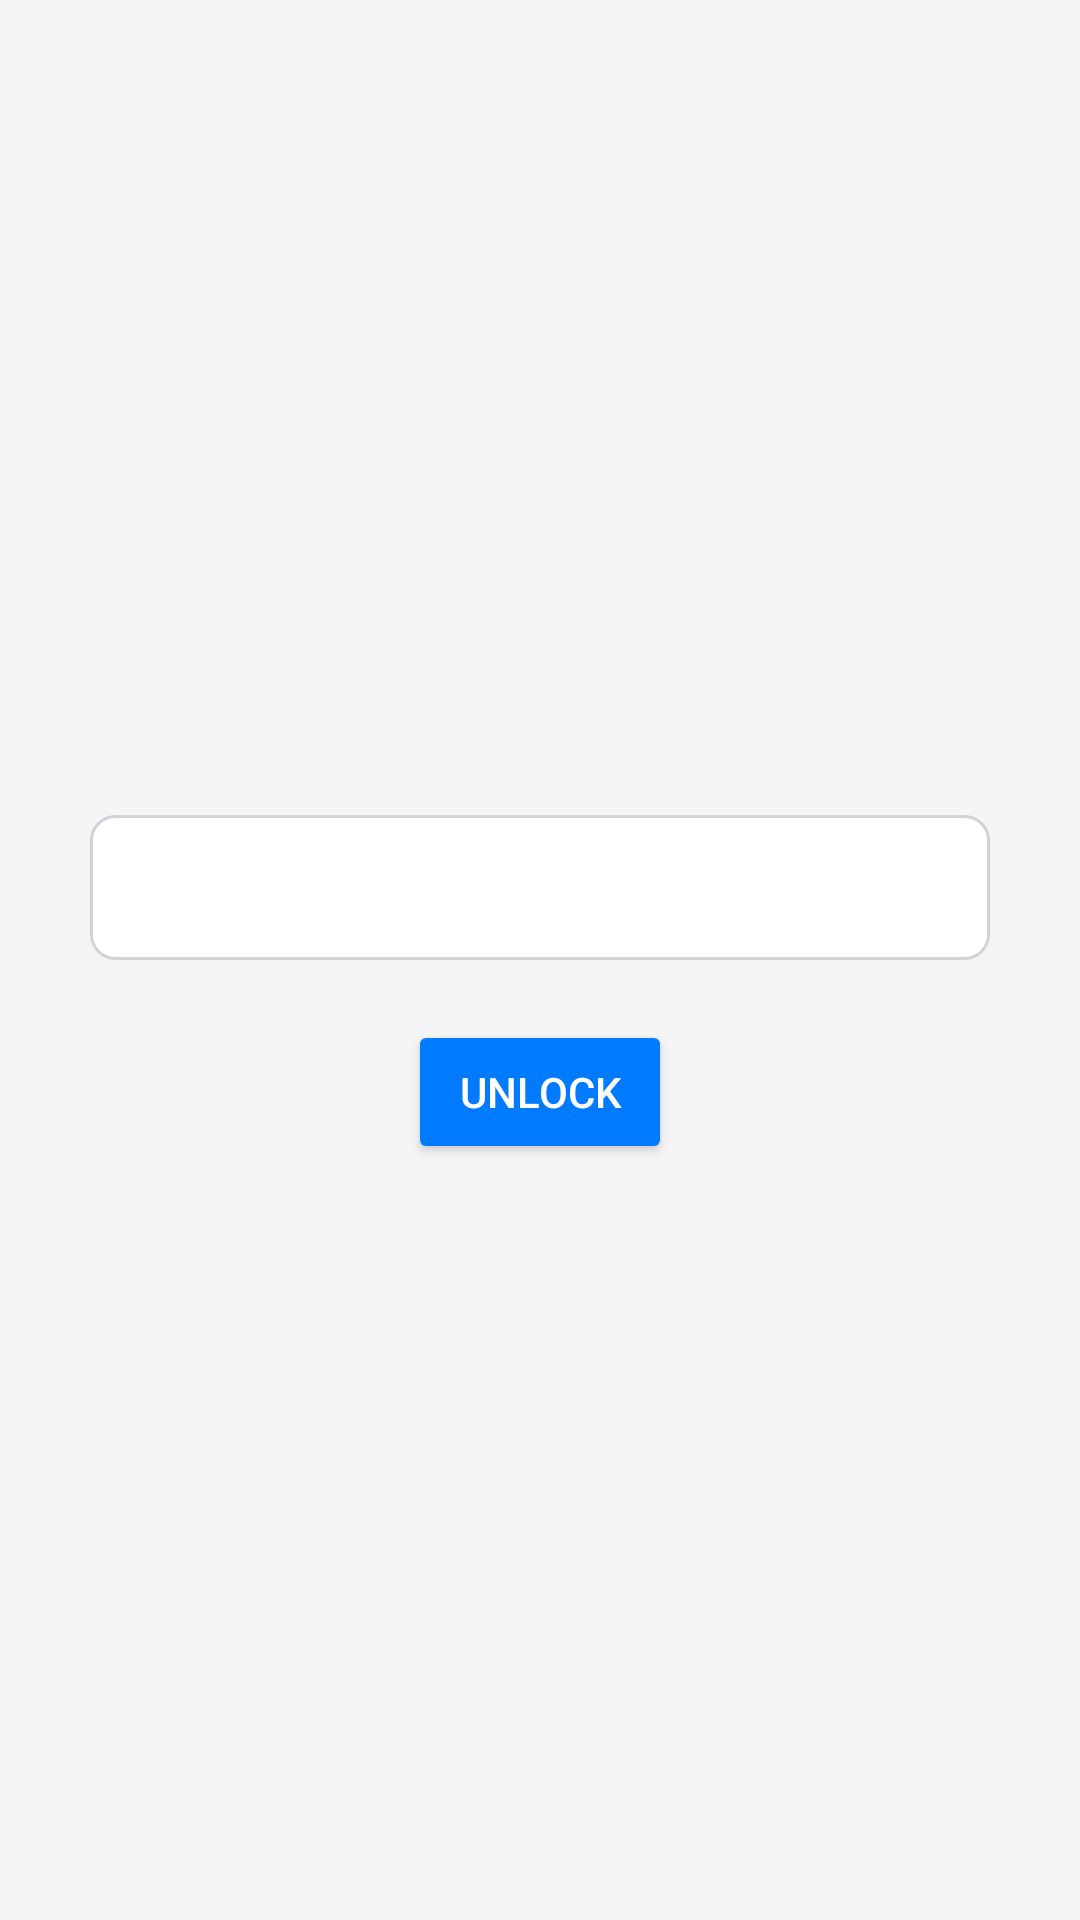

The Android layout XML behind this screen, and the referenced resources:
<!-- AndroidManifest.xml: application theme AppTheme -->
<!-- res/layout/activity_passcode.xml -->
<?xml version="1.0" encoding="utf-8"?>
<LinearLayout xmlns:android="http://schemas.android.com/apk/res/android"
    android:layout_width="match_parent"
    android:layout_height="match_parent"
    android:orientation="vertical"
    android:gravity="center"
    android:padding="30dp"
    android:background="#f5f5f7">

    <TextView
        android:text="🔐 Enter Passcode"
        android:textSize="22sp"
        android:textStyle="bold"
        android:layout_marginBottom="20dp"/>

    <EditText
        android:id="@+id/passInput"
        android:layout_width="match_parent"
        android:layout_height="wrap_content"
        android:inputType="textPassword"
        android:background="@drawable/edit_bg"
        android:padding="12dp"
        android:textSize="18sp"/>

    <Button
        android:id="@+id/passBtn"
        android:layout_width="wrap_content"
        android:layout_height="wrap_content"
        android:text="Unlock"
        android:backgroundTint="#007aff"
        android:textColor="#fff"
        android:padding="12dp"
        android:layout_marginTop="20dp"/>

</LinearLayout>
<!-- resources referenced by this layout -->
<resources>
  <!-- drawable edit_bg (drawable) -->
  <shape xmlns:android="http://schemas.android.com/apk/res/android">
      <solid android:color="#ffffff"/>
      <corners android:radius="8dp"/>
      <stroke android:width="1dp" android:color="#d2d2d7"/>
  </shape>
  <style name="AppTheme" parent="Theme.AppCompat.Light.NoActionBar">
          <item name="colorPrimary">#007aff</item>
          <item name="colorPrimaryDark">#0066d9</item>
      </style>
</resources>
